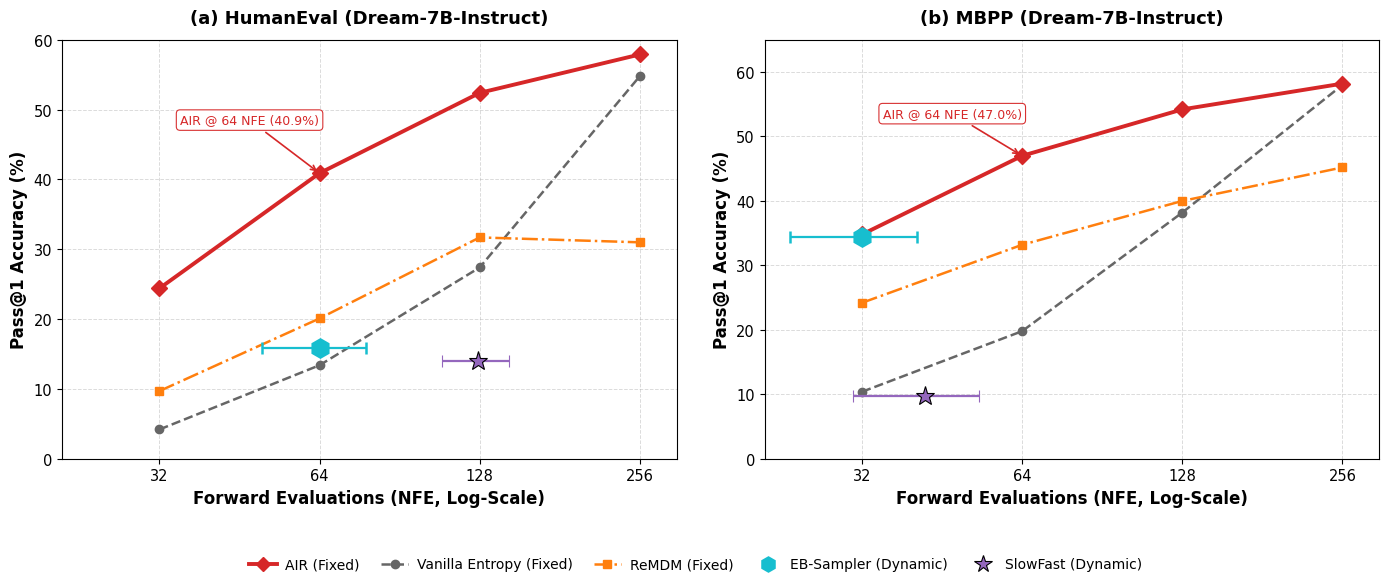

Python code for this plot:
"""Reproduces Figure 3: Accuracy-NFE Pareto frontier on HumanEval and MBPP (Dream-7B-Instruct)."""

from __future__ import annotations

import argparse
from pathlib import Path

import matplotlib.pyplot as plt
from matplotlib.lines import Line2D


plt.rcParams["font.family"] = "DejaVu Sans"
plt.rcParams["font.size"] = 11
plt.rcParams["axes.labelsize"] = 12
plt.rcParams["axes.titlesize"] = 13
plt.rcParams["legend.fontsize"] = 9.5
plt.rcParams["xtick.labelsize"] = 10.5
plt.rcParams["ytick.labelsize"] = 10.5
plt.rcParams["figure.dpi"] = 300
plt.rcParams["savefig.dpi"] = 300


def generate_fig3(out_dir: Path) -> None:
    out_dir.mkdir(parents=True, exist_ok=True)
    fig, axes = plt.subplots(1, 2, figsize=(14, 6.0))

    c_air = "#d62728"
    c_vanilla = "#666666"
    c_remdm = "#ff7f0e"
    c_eb_dyn = "#17becf"
    c_slowfast = "#9467bd"
    nfe_fixed = [32, 64, 128, 256]

    # Panel (a): HumanEval (Dream-7B-Instruct), exact Table 1 values
    ax0 = axes[0]
    air_he = [24.4, 40.9, 52.4, 57.9]
    vanilla_he = [4.2, 13.4, 27.4, 54.8]
    remdm_he = [9.7, 20.1, 31.7, 31.0]

    ax0.plot(nfe_fixed, air_he, marker="D", color=c_air, linewidth=2.8, markersize=8, zorder=10)
    ax0.plot(nfe_fixed, vanilla_he, marker="o", color=c_vanilla, linewidth=1.8, linestyle="--", zorder=4)
    ax0.plot(nfe_fixed, remdm_he, marker="s", color=c_remdm, linewidth=1.8, linestyle="-.", zorder=4)
    ax0.errorbar(
        [64.0], [15.9], xerr=[[14.2], [14.2]], fmt="h", color=c_eb_dyn, markersize=13,
        markerfacecolor=c_eb_dyn, markeredgecolor=c_eb_dyn, markeredgewidth=1.8,
        ecolor=c_eb_dyn, elinewidth=1.6, capsize=4.5, capthick=1.4, zorder=11,
    )
    ax0.errorbar(
        [127.0], [14.0], xerr=[[18.5], [18.5]], fmt="*", color=c_slowfast, markersize=14,
        markeredgecolor="black", markeredgewidth=0.8,
        ecolor=c_slowfast, elinewidth=1.6, capsize=4.5, capthick=1.4, zorder=8,
    )
    ax0.annotate(
        "AIR @ 64 NFE (40.9%)",
        xy=(64, 40.9),
        xytext=(35, 48.0),
        arrowprops=dict(facecolor=c_air, edgecolor=c_air, arrowstyle="->", lw=1.2),
        fontsize=9.0,
        fontweight="medium",
        color=c_air,
        bbox=dict(boxstyle="round,pad=0.3", facecolor="white", edgecolor=c_air, linewidth=0.8, alpha=0.95),
    )
    ax0.set_title("(a) HumanEval (Dream-7B-Instruct)", fontweight="bold", pad=12)
    ax0.set_xlabel("Forward Evaluations (NFE, Log-Scale)", fontweight="bold")
    ax0.set_ylabel("Pass@1 Accuracy (%)", fontweight="bold")
    ax0.set_xscale("log", base=2)
    ax0.set_xticks(nfe_fixed)
    ax0.set_xticklabels([str(v) for v in nfe_fixed])
    ax0.set_xlim(21, 300)
    ax0.set_ylim(0, 60)
    ax0.grid(True, linestyle="--", alpha=0.45, linewidth=0.7)

    # Panel (b): MBPP (Dream-7B-Instruct), exact Table 1 values
    ax1 = axes[1]
    air_mbpp = [34.8, 47.0, 54.2, 58.2]
    vanilla_mbpp = [10.4, 19.8, 38.2, 58.0]
    remdm_mbpp = [24.2, 33.2, 40.0, 45.2]

    ax1.plot(nfe_fixed, air_mbpp, marker="D", color=c_air, linewidth=2.8, markersize=8, zorder=10)
    ax1.plot(nfe_fixed, vanilla_mbpp, marker="o", color=c_vanilla, linewidth=1.8, linestyle="--", zorder=4)
    ax1.plot(nfe_fixed, remdm_mbpp, marker="s", color=c_remdm, linewidth=1.8, linestyle="-.", zorder=4)
    ax1.errorbar(
        [32.0], [34.4], xerr=[[8.6], [8.6]], fmt="h", color=c_eb_dyn, markersize=13,
        markerfacecolor=c_eb_dyn, markeredgecolor=c_eb_dyn, markeredgewidth=1.8,
        ecolor=c_eb_dyn, elinewidth=1.6, capsize=4.5, capthick=1.4, zorder=11,
    )
    ax1.errorbar(
        [42.0], [9.8], xerr=[[11.2], [11.2]], fmt="*", color=c_slowfast, markersize=14,
        markeredgecolor="black", markeredgewidth=0.8,
        ecolor=c_slowfast, elinewidth=1.6, capsize=4.5, capthick=1.4, zorder=8,
    )
    ax1.annotate(
        "AIR @ 64 NFE (47.0%)",
        xy=(64, 47.0),
        xytext=(35, 53.0),
        arrowprops=dict(facecolor=c_air, edgecolor=c_air, arrowstyle="->", lw=1.2),
        fontsize=9.0,
        fontweight="medium",
        color=c_air,
        bbox=dict(boxstyle="round,pad=0.3", facecolor="white", edgecolor=c_air, linewidth=0.8, alpha=0.95),
    )
    ax1.set_title("(b) MBPP (Dream-7B-Instruct)", fontweight="bold", pad=12)
    ax1.set_xlabel("Forward Evaluations (NFE, Log-Scale)", fontweight="bold")
    ax1.set_ylabel("Pass@1 Accuracy (%)", fontweight="bold")
    ax1.set_xscale("log", base=2)
    ax1.set_xticks(nfe_fixed)
    ax1.set_xticklabels([str(v) for v in nfe_fixed])
    ax1.set_xlim(21, 300)
    ax1.set_ylim(0, 65)
    ax1.grid(True, linestyle="--", alpha=0.45, linewidth=0.7)

    handles = [
        Line2D([], [], color=c_air, marker="D", lw=2.8, markersize=7, label="AIR (Fixed)"),
        Line2D([], [], color=c_vanilla, marker="o", ls="--", lw=1.8, label="Vanilla Entropy (Fixed)"),
        Line2D([], [], color=c_remdm, marker="s", ls="-.", lw=1.8, label="ReMDM (Fixed)"),
        Line2D([], [], color=c_eb_dyn, marker="h", markerfacecolor=c_eb_dyn,
               markeredgewidth=1.8, markersize=10, ls="none", label="EB-Sampler (Dynamic)"),
        Line2D([], [], color=c_slowfast, marker="*", markeredgecolor="black",
               markeredgewidth=0.8, markersize=13, ls="none", label="SlowFast (Dynamic)"),
    ]
    fig.legend(
        handles=handles,
        loc="lower center",
        bbox_to_anchor=(0.5, 0.015),
        ncol=5,
        frameon=False,
        fontsize=10,
        handletextpad=0.6,
        columnspacing=1.5,
    )
    fig.tight_layout(rect=(0, 0.12, 1, 1), w_pad=2.5)

    fig.savefig(out_dir / "Fig3.pdf", format="pdf", bbox_inches="tight")
    fig.savefig(out_dir / "Fig3.png", format="png", bbox_inches="tight", dpi=300)
    plt.close(fig)


if __name__ == "__main__":
    parser = argparse.ArgumentParser()
    parser.add_argument("--out-dir", type=Path, default=Path("outputs"))
    args = parser.parse_args()
    generate_fig3(args.out_dir)
    print(f"Saved Fig3.pdf and Fig3.png to {args.out_dir}")
